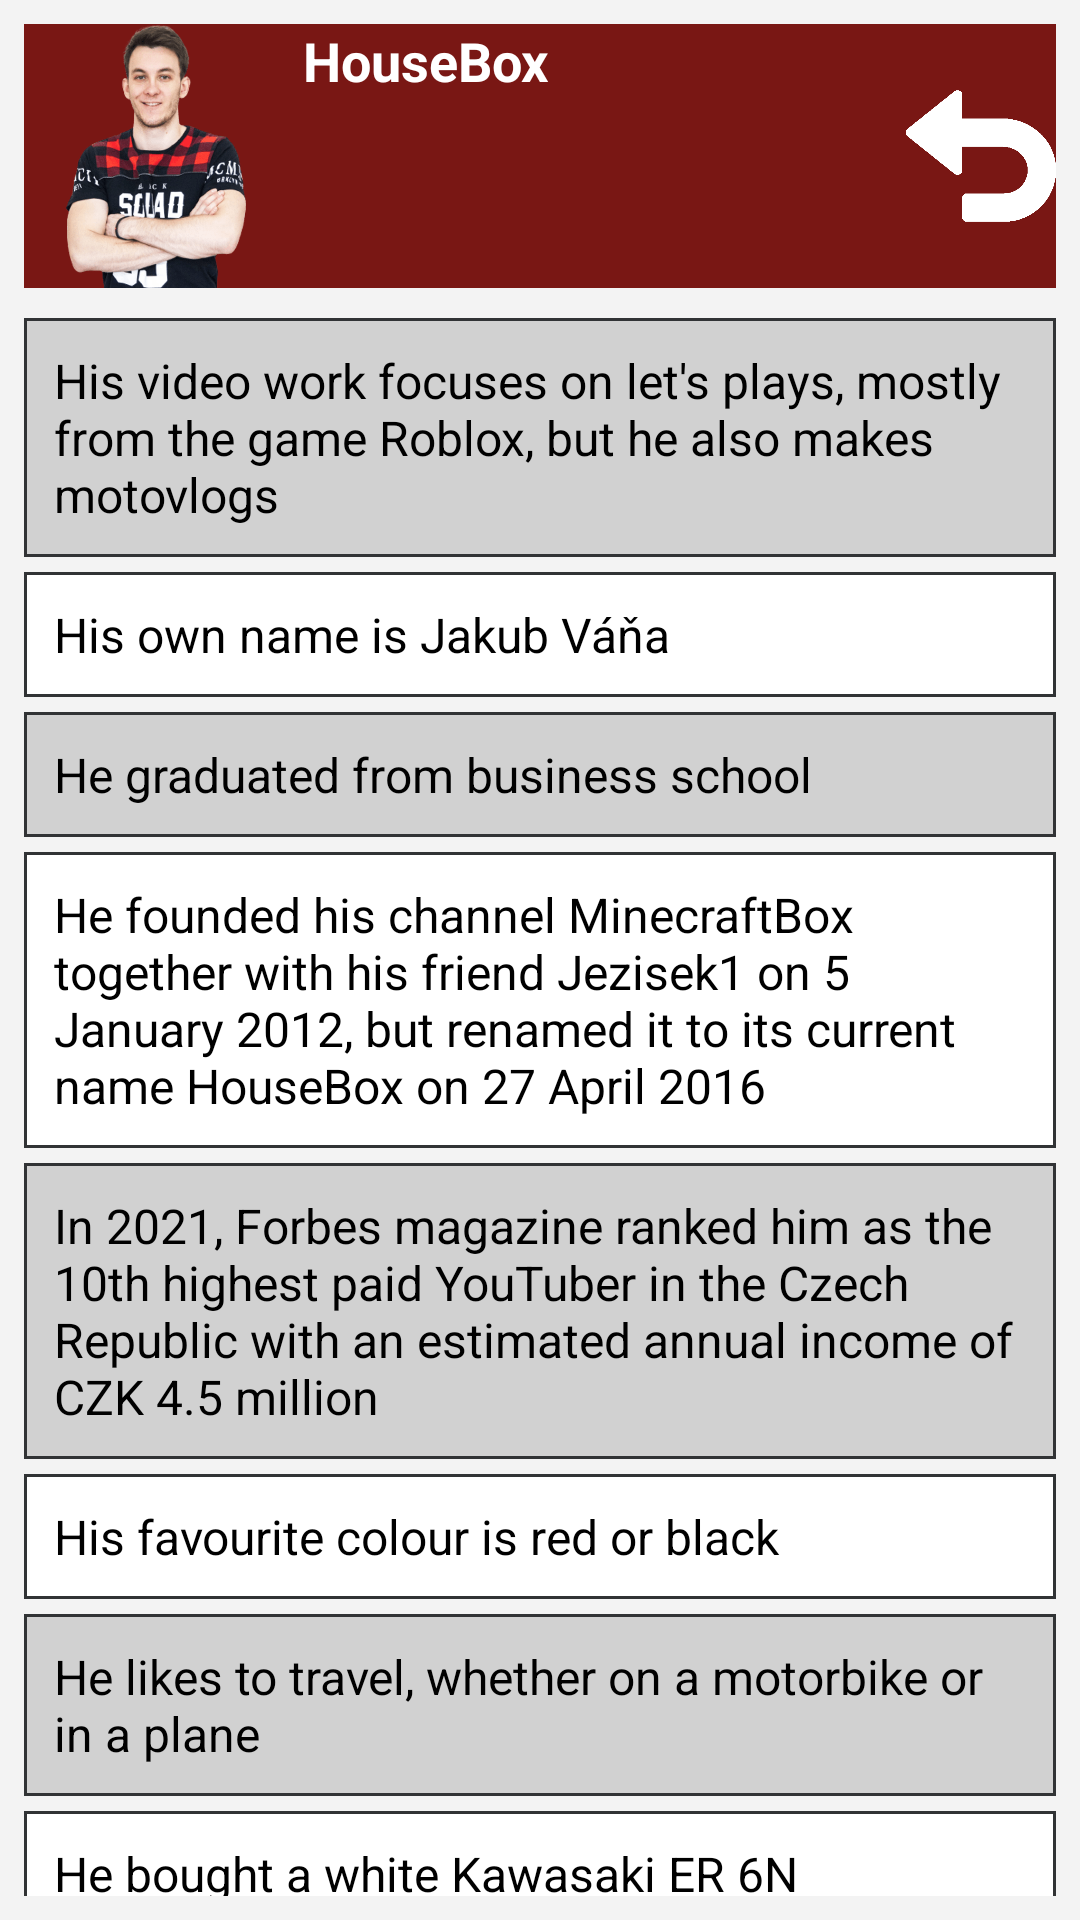

The Android layout XML behind this screen, and the referenced resources:
<!-- AndroidManifest.xml: application theme Theme.YouTubers -->
<!-- res/layout/layout_info_house.xml -->
<?xml version="1.0" encoding="utf-8"?>
<androidx.constraintlayout.widget.ConstraintLayout xmlns:android="http://schemas.android.com/apk/res/android"
    xmlns:app="http://schemas.android.com/apk/res-auto"
    xmlns:tools="http://schemas.android.com/tools"
    android:id="@+id/layout_info_house"
    android:layout_width="match_parent"
    android:layout_height="match_parent"
    android:background="@color/background"
    android:padding="8dp">

    <Button
        android:id="@+id/bt_info_text_house"
        android:layout_width="match_parent"
        android:layout_height="wrap_content"
        android:background="@color/house"
        android:drawableLeft="@drawable/house"
        android:drawableRight="@drawable/back_white"
        android:drawablePadding="5dp"
        android:text="@string/house"
        android:textAllCaps="false"
        android:textColor="@color/white"
        android:textSize="18sp"
        android:textStyle="bold"
        app:backgroundTint="@null"
        app:layout_constraintEnd_toEndOf="parent"
        app:layout_constraintTop_toTopOf="parent"
        tools:ignore="RtlHardcoded,RtlSymmetry"
        tools:targetApi="lollipop" />

    <ScrollView
        android:id="@+id/sv_info_text_house"
        android:layout_width="0dp"
        android:layout_height="0dp"
        android:layout_marginTop="10dp"
        app:layout_constraintBottom_toBottomOf="parent"
        app:layout_constraintEnd_toEndOf="parent"
        app:layout_constraintStart_toStartOf="parent"
        app:layout_constraintTop_toBottomOf="@+id/bt_info_text_house">

        <androidx.constraintlayout.widget.ConstraintLayout
            android:layout_width="match_parent"
            android:layout_height="wrap_content">

            <TextView
                android:id="@+id/tv_info1"
                android:layout_width="0dp"
                android:layout_height="wrap_content"
                android:background="@drawable/tx_info2"
                android:padding="10dp"
                android:text="@string/tv_info_house1"
                android:textColor="@color/black"
                android:textSize="16sp"
                app:layout_constraintEnd_toEndOf="parent"
                app:layout_constraintStart_toStartOf="parent"
                app:layout_constraintTop_toTopOf="parent" />

            <TextView
                android:id="@+id/tv_info2"
                android:layout_width="0dp"
                android:layout_height="wrap_content"
                android:layout_marginTop="5dp"
                android:background="@drawable/tx_info"
                android:padding="10dp"
                android:text="@string/tv_info_house2"
                android:textColor="@color/black"
                android:textSize="16sp"
                app:layout_constraintEnd_toEndOf="parent"
                app:layout_constraintStart_toStartOf="parent"
                app:layout_constraintTop_toBottomOf="@+id/tv_info1" />

            <TextView
                android:id="@+id/tv_info3"
                android:layout_width="0dp"
                android:layout_height="wrap_content"
                android:layout_marginTop="5dp"
                android:background="@drawable/tx_info2"
                android:padding="10dp"
                android:text="@string/tv_info_house3"
                android:textColor="@color/black"
                android:textSize="16sp"
                app:layout_constraintEnd_toEndOf="parent"
                app:layout_constraintStart_toStartOf="parent"
                app:layout_constraintTop_toBottomOf="@+id/tv_info2" />

            <TextView
                android:id="@+id/tv_info4"
                android:layout_width="0dp"
                android:layout_height="wrap_content"
                android:layout_marginTop="5dp"
                android:background="@drawable/tx_info"
                android:padding="10dp"
                android:text="@string/tv_info_house4"
                android:textColor="@color/black"
                android:textSize="16sp"
                app:layout_constraintEnd_toEndOf="parent"
                app:layout_constraintStart_toStartOf="parent"
                app:layout_constraintTop_toBottomOf="@+id/tv_info3" />

            <TextView
                android:id="@+id/tv_info5"
                android:layout_width="0dp"
                android:layout_height="wrap_content"
                android:layout_marginTop="5dp"
                android:background="@drawable/tx_info2"
                android:padding="10dp"
                android:text="@string/tv_info_house5"
                android:textColor="@color/black"
                android:textSize="16sp"
                app:layout_constraintEnd_toEndOf="parent"
                app:layout_constraintStart_toStartOf="parent"
                app:layout_constraintTop_toBottomOf="@+id/tv_info4" />

            <TextView
                android:id="@+id/tv_info6"
                android:layout_width="0dp"
                android:layout_height="wrap_content"
                android:layout_marginTop="5dp"
                android:background="@drawable/tx_info"
                android:padding="10dp"
                android:text="@string/tv_info_house6"
                android:textColor="@color/black"
                android:textSize="16sp"
                app:layout_constraintEnd_toEndOf="parent"
                app:layout_constraintStart_toStartOf="parent"
                app:layout_constraintTop_toBottomOf="@+id/tv_info5" />

            <TextView
                android:id="@+id/tv_info7"
                android:layout_width="0dp"
                android:layout_height="wrap_content"
                android:layout_marginTop="5dp"
                android:background="@drawable/tx_info2"
                android:padding="10dp"
                android:text="@string/tv_info_house7"
                android:textColor="@color/black"
                android:textSize="16sp"
                app:layout_constraintEnd_toEndOf="parent"
                app:layout_constraintStart_toStartOf="parent"
                app:layout_constraintTop_toBottomOf="@+id/tv_info6" />

            <TextView
                android:id="@+id/tv_info8"
                android:layout_width="0dp"
                android:layout_height="wrap_content"
                android:layout_marginTop="5dp"
                android:background="@drawable/tx_info"
                android:padding="10dp"
                android:text="@string/tv_info_house8"
                android:textColor="@color/black"
                android:textSize="16sp"
                app:layout_constraintEnd_toEndOf="parent"
                app:layout_constraintStart_toStartOf="parent"
                app:layout_constraintTop_toBottomOf="@+id/tv_info7" />

            <TextView
                android:id="@+id/tv_info9"
                android:layout_width="0dp"
                android:layout_height="wrap_content"
                android:layout_marginTop="5dp"
                android:background="@drawable/tx_info2"
                android:padding="10dp"
                android:text="@string/tv_info_house9"
                android:textColor="@color/black"
                android:textSize="16sp"
                app:layout_constraintEnd_toEndOf="parent"
                app:layout_constraintStart_toStartOf="parent"
                app:layout_constraintTop_toBottomOf="@+id/tv_info8" />

            <TextView
                android:id="@+id/tv_info10"
                android:layout_width="0dp"
                android:layout_height="wrap_content"
                android:layout_marginTop="5dp"
                android:background="@drawable/tx_info"
                android:padding="10dp"
                android:text="@string/tv_info_house10"
                android:textColor="@color/black"
                android:textSize="16sp"
                app:layout_constraintEnd_toEndOf="parent"
                app:layout_constraintStart_toStartOf="parent"
                app:layout_constraintTop_toBottomOf="@+id/tv_info9" />
        </androidx.constraintlayout.widget.ConstraintLayout>
    </ScrollView>
</androidx.constraintlayout.widget.ConstraintLayout>
<!-- resources referenced by this layout -->
<resources>
  <color name="background">#f3f3f3</color>
  <color name="black">#FF000000</color>
  <color name="house">#791714</color>
  <color name="white">#FFFFFF</color>
  <!-- drawable back_white: png bitmap (drawable, 271 bytes) -->
  <!-- drawable house: png bitmap (drawable, 4090 bytes) -->
  <!-- drawable tx_info (drawable) -->
  <?xml version="1.0" encoding="utf-8"?>
  <shape xmlns:android="http://schemas.android.com/apk/res/android"
      android:shape="rectangle">
      <gradient
          android:angle="90"
          android:endColor="#FFFFFF"
          android:startColor="#FFFFFF" />
      <stroke
          android:width="1dp"
          android:color="#313335" />
  </shape>
  <!-- drawable tx_info2 (drawable) -->
  <?xml version="1.0" encoding="utf-8"?>
  <shape xmlns:android="http://schemas.android.com/apk/res/android"
      android:shape="rectangle">
      <gradient
          android:angle="90"
          android:endColor="#D1D1D1"
          android:startColor="#D1D1D1" />
      <stroke
          android:width="1dp"
          android:color="#313335" />
  </shape>
  <string name="house" translatable="false">HouseBox</string>
  <string name="tv_info_house1">His video work focuses on let\'s plays, mostly from the game Roblox, but he also makes motovlogs</string>
  <string name="tv_info_house10">House\'s Instagram profile (jakub.house) has over 423k followers and contains over 211 posts</string>
  <string name="tv_info_house2">His own name is Jakub Váňa</string>
  <string name="tv_info_house3">He graduated from business school</string>
  <string name="tv_info_house4">He founded his channel MinecraftBox together with his friend Jezisek1 on 5 January 2012, but renamed it to its current name HouseBox on 27 April 2016</string>
  <string name="tv_info_house5">In 2021, Forbes magazine ranked him as the 10th highest paid YouTuber in the Czech Republic with an estimated annual income of CZK 4.5 million</string>
  <string name="tv_info_house6">His favourite colour is red or black</string>
  <string name="tv_info_house7">He likes to travel, whether on a motorbike or in a plane</string>
  <string name="tv_info_house8">He bought a white Kawasaki ER 6N</string>
  <string name="tv_info_house9">House filmed the game Battlefield in 2011 for the Jakub Váňa channel where he had over 500 subscribers</string>
  <style name="Theme.YouTubers" parent="Theme.MaterialComponents.DayNight.NoActionBar">
          
          <item name="colorPrimary">@color/black</item>
          <item name="colorPrimaryVariant">@color/black</item>
          <item name="colorOnPrimary">@color/black</item>
          
          <item name="colorSecondary">@color/black</item>
          <item name="colorSecondaryVariant">@color/black</item>
          <item name="colorOnSecondary">@color/black</item>
          
          <item name="android:statusBarColor" tools:targetApi="l">?attr/colorPrimaryVariant</item>
          
      </style>
</resources>
